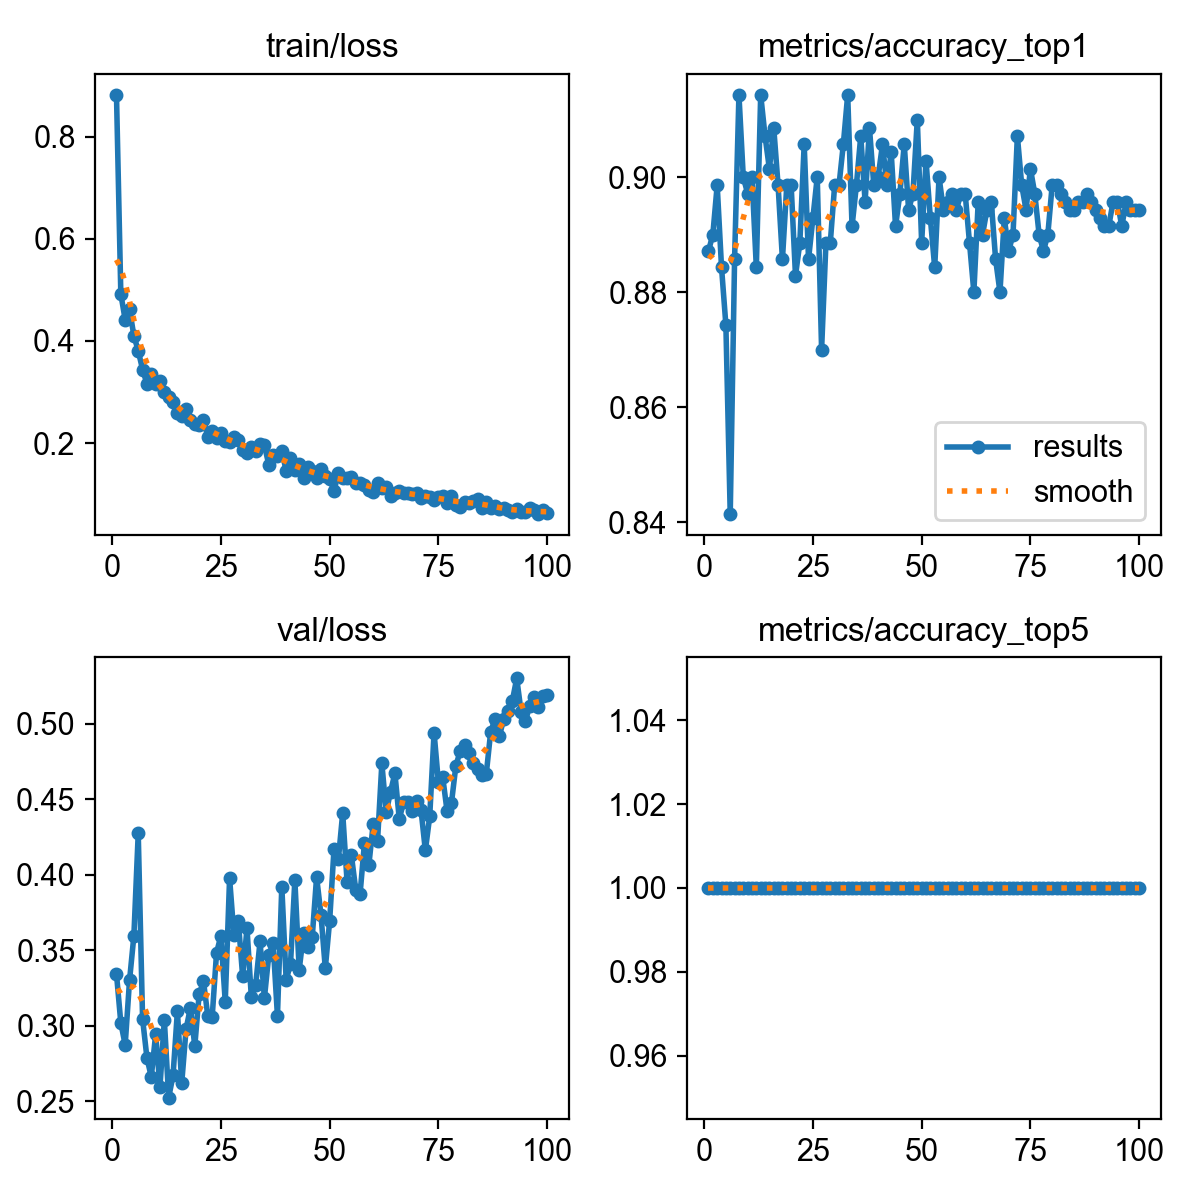

The file beside this chart, header and first rows:
epoch, time, train/loss, metrics/accuracy_top1, metrics/accuracy_top5, val/loss, lr/pg0, lr/pg1, lr/pg2
1, 31.47, 0.8818, 0.8871, 1, 0.3344, 0.0004135, 0.0004135, 0.0004135
2, 62.69, 0.4918, 0.89, 1, 0.3019, 0.0008219, 0.0008219, 0.0008219
3, 92.11, 0.4415, 0.8986, 1, 0.2874, 0.001222, 0.001222, 0.001222
4, 122.1, 0.4619, 0.8843, 1, 0.3301, 0.001213, 0.001213, 0.001213
5, 150.8, 0.4103, 0.8743, 1, 0.3596, 0.0012, 0.0012, 0.0012
6, 180.4, 0.3807, 0.8414, 1, 0.4275, 0.001188, 0.001188, 0.001188
7, 209.7, 0.3442, 0.8857, 1, 0.3045, 0.001176, 0.001176, 0.001176
8, 239.4, 0.3163, 0.9143, 1, 0.2788, 0.001163, 0.001163, 0.001163
9, 268.9, 0.3361, 0.9, 1, 0.2661, 0.001151, 0.001151, 0.001151
10, 299.1, 0.3155, 0.8971, 1, 0.2943, 0.001139, 0.001139, 0.001139
11, 328.4, 0.3207, 0.9, 1, 0.2597, 0.001126, 0.001126, 0.001126
12, 358.9, 0.3007, 0.8843, 1, 0.3039, 0.001114, 0.001114, 0.001114
13, 387.6, 0.2897, 0.9143, 1, 0.2525, 0.001102, 0.001102, 0.001102
14, 448.3, 0.2799, 0.9071, 1, 0.2671, 0.001089, 0.001089, 0.001089
15, 515.7, 0.2597, 0.9014, 1, 0.3096, 0.001077, 0.001077, 0.001077
16, 584.1, 0.2527, 0.9086, 1, 0.2622, 0.001064, 0.001064, 0.001064
17, 654.6, 0.2674, 0.8986, 1, 0.2979, 0.001052, 0.001052, 0.001052
18, 731, 0.245, 0.8857, 1, 0.3121, 0.00104, 0.00104, 0.00104
19, 799.6, 0.2369, 0.8986, 1, 0.2866, 0.001027, 0.001027, 0.001027
20, 869.5, 0.235, 0.8986, 1, 0.321, 0.001015, 0.001015, 0.001015
21, 937.7, 0.2444, 0.8829, 1, 0.3295, 0.001002, 0.001002, 0.001002
22, 1007, 0.2127, 0.8886, 1, 0.3063, 0.0009901, 0.0009901, 0.0009901
23, 1078, 0.2235, 0.9057, 1, 0.3061, 0.0009778, 0.0009778, 0.0009778
24, 1148, 0.2108, 0.8857, 1, 0.3483, 0.0009654, 0.0009654, 0.0009654
25, 1216, 0.2198, 0.8929, 1, 0.3597, 0.000953, 0.000953, 0.000953
26, 1286, 0.2039, 0.9, 1, 0.3159, 0.0009406, 0.0009406, 0.0009406
27, 1356, 0.2029, 0.87, 1, 0.3978, 0.0009283, 0.0009283, 0.0009283
28, 1425, 0.212, 0.8886, 1, 0.3601, 0.0009159, 0.0009159, 0.0009159
29, 1496, 0.2059, 0.8886, 1, 0.3695, 0.0009035, 0.0009035, 0.0009035
30, 1568, 0.1875, 0.8986, 1, 0.3329, 0.0008911, 0.0008911, 0.0008911
31, 1642, 0.1815, 0.8986, 1, 0.3645, 0.0008787, 0.0008787, 0.0008787
32, 1705, 0.1929, 0.9057, 1, 0.319, 0.0008664, 0.0008664, 0.0008664
33, 1749, 0.1844, 0.9143, 1, 0.3272, 0.000854, 0.000854, 0.000854
34, 1789, 0.1983, 0.8914, 1, 0.3559, 0.0008416, 0.0008416, 0.0008416
35, 1830, 0.1961, 0.8986, 1, 0.3183, 0.0008293, 0.0008293, 0.0008293
36, 1873, 0.1581, 0.9071, 1, 0.3466, 0.0008169, 0.0008169, 0.0008169
37, 1912, 0.1759, 0.8957, 1, 0.355, 0.0008045, 0.0008045, 0.0008045
38, 1953, 0.1745, 0.9086, 1, 0.3065, 0.0007921, 0.0007921, 0.0007921
39, 1997, 0.1855, 0.8986, 1, 0.3923, 0.0007797, 0.0007797, 0.0007797
40, 2039, 0.1454, 0.9, 1, 0.3305, 0.0007674, 0.0007674, 0.0007674
41, 2078, 0.1715, 0.9057, 1, 0.3408, 0.000755, 0.000755, 0.000755
42, 2119, 0.1479, 0.8986, 1, 0.3966, 0.0007426, 0.0007426, 0.0007426
43, 2160, 0.1588, 0.9043, 1, 0.3371, 0.0007302, 0.0007302, 0.0007302
44, 2204, 0.1321, 0.8914, 1, 0.3614, 0.0007179, 0.0007179, 0.0007179
45, 2243, 0.1541, 0.8971, 1, 0.3524, 0.0007055, 0.0007055, 0.0007055
46, 2290, 0.1454, 0.9057, 1, 0.359, 0.0006931, 0.0006931, 0.0006931
47, 2331, 0.132, 0.8943, 1, 0.3986, 0.0006808, 0.0006808, 0.0006808
48, 2372, 0.1499, 0.8971, 1, 0.3737, 0.0006684, 0.0006684, 0.0006684
49, 2410, 0.1364, 0.91, 1, 0.3381, 0.000656, 0.000656, 0.000656
50, 2450, 0.1305, 0.8886, 1, 0.3696, 0.0006436, 0.0006436, 0.0006436
51, 2489, 0.1064, 0.9029, 1, 0.4171, 0.0006312, 0.0006312, 0.0006312
52, 2528, 0.1415, 0.8929, 1, 0.4102, 0.0006189, 0.0006189, 0.0006189
53, 2575, 0.1326, 0.8843, 1, 0.441, 0.0006065, 0.0006065, 0.0006065
54, 2616, 0.1314, 0.9, 1, 0.3956, 0.0005941, 0.0005941, 0.0005941
55, 2657, 0.1331, 0.8943, 1, 0.4129, 0.0005818, 0.0005818, 0.0005818
56, 2696, 0.1224, 0.8957, 1, 0.3901, 0.0005694, 0.0005694, 0.0005694
57, 2737, 0.1212, 0.8971, 1, 0.3875, 0.000557, 0.000557, 0.000557
58, 2784, 0.1182, 0.8943, 1, 0.4213, 0.0005446, 0.0005446, 0.0005446
59, 2822, 0.1084, 0.8971, 1, 0.4063, 0.0005322, 0.0005322, 0.0005322
60, 2861, 0.1051, 0.8971, 1, 0.4334, 0.0005199, 0.0005199, 0.0005199
... 40 more rows
